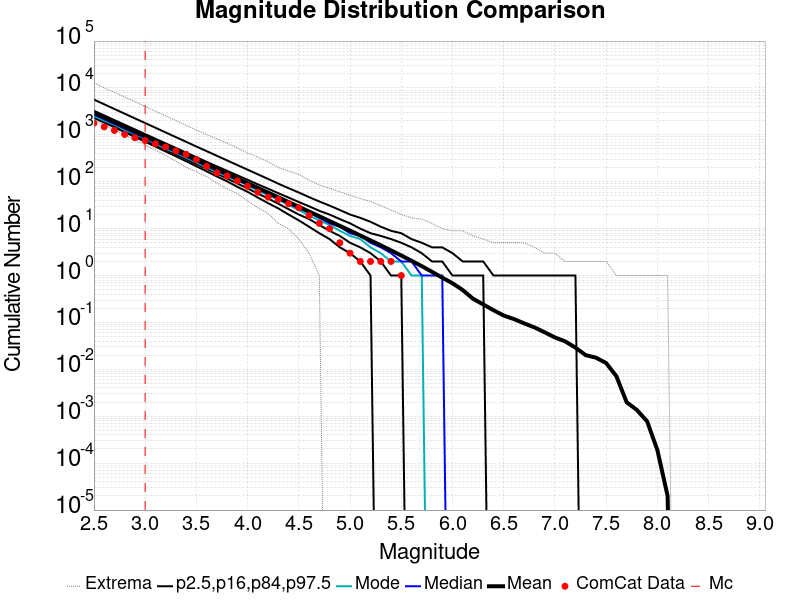

The table this chart was drawn from, first rows:
Magnitude, ComCat Data, Simulation Mean, Simulation Median, Simulation Mode, Simulation Minimum, Simulation Maximum, 2.5 %-ile, 16 %-ile, 84 %-ile, 97.5 %-ile
2.5, 1771, 2956, 2707, 2514, 2071, 12855, 2303, 2458, 3268, 5646
2.6, 1482, 2348, 2152, 2014, 1636, 10109, 1824, 1951, 2598, 4489
2.7, 1245, 1865, 1710, 1642, 1257, 8087, 1444, 1548, 2065, 3562
2.8, 1020, 1481, 1359, 1274, 993.0, 6400, 1141, 1228, 1642, 2828
2.9, 869.0, 1177, 1080, 1041, 779.0, 5100, 903.0, 974.0, 1306, 2246
3.0, 759.0, 934.5, 858.0, 829.0, 605.0, 4031, 713.0, 772.0, 1039, 1785
3.1, 642.0, 742.3, 682.0, 648.0, 473.0, 3192, 562.0, 611.0, 827.0, 1419
3.2, 551.0, 589.6, 542.0, 508.0, 365.0, 2553, 443.0, 484.0, 658.0, 1126
3.3, 454.0, 468.3, 431.0, 415.0, 272.0, 2028, 349.0, 383.0, 525.0, 894.0
3.4, 384.0, 371.9, 343.0, 327.0, 203.0, 1589, 274.0, 303.0, 418.0, 711.0
3.5, 296.0, 295.4, 273.0, 259.0, 163.0, 1272, 214.0, 239.0, 334.0, 564.0
3.6, 213.0, 234.6, 217.0, 202.0, 129.0, 1019, 167.0, 189.0, 266.0, 450.0
3.7, 155.0, 186.3, 172.0, 162.0, 94.0, 821.0, 130.0, 149.0, 213.0, 358.0
3.8, 133.0, 148, 137.0, 129.0, 71.0, 662.0, 102.0, 117.0, 171.0, 285.0
3.9, 104.0, 117.5, 109.0, 106.0, 56.0, 527.0, 78.0, 92.0, 137.0, 227.0
4.0, 80.0, 93.25, 87.0, 83.0, 39.0, 410.0, 61.0, 72.0, 110.0, 181.0
4.1, 60.0, 74.03, 69.0, 64.0, 28.0, 338.0, 46.0, 56.0, 88.0, 144.0
4.2, 47.0, 58.73, 55.0, 52.0, 21.0, 266.0, 35.0, 44.0, 71.0, 115.0
4.3, 42.0, 46.59, 43.0, 41.0, 13.0, 202.0, 27.0, 34.0, 57.0, 91.0
4.4, 34.0, 36.94, 34.0, 32.0, 10.0, 169.0, 20.0, 26.0, 46.0, 73.0
4.5, 28.0, 29.29, 27.0, 25.0, 6.0, 144.0, 15.0, 20.0, 37.0, 59.0
4.6, 19.0, 23.22, 22.0, 19.0, 3.0, 108.0, 11.0, 16.0, 30.0, 47.0
4.7, 13.0, 18.38, 17.0, 15.0, 1.0, 85.0, 8.0, 12.0, 24.0, 38.0
4.8, 10.0, 14.55, 13.0, 12.0, 0.0, 73.0, 6.0, 9.0, 20.0, 31.0
4.9, 5.0, 11.5, 11.0, 9.0, 0.0, 61.0, 4.0, 7.0, 16.0, 25.0
5.0, 3.0, 9.079, 8.0, 7.0, 0.0, 51.0, 3.0, 5.0, 13.0, 20.0
5.1, 2.0, 7.153, 7.0, 6.0, 0.0, 44.0, 2.0, 4.0, 10.0, 17.0
5.2, 2.0, 5.624, 5.0, 4.0, 0.0, 38.0, 1.0, 3.0, 8.0, 14.0
5.3, 2.0, 4.411, 4.0, 3.0, 0.0, 31.0, 0.0, 2.0, 7.0, 11.0
5.4, 2.0, 3.444, 3.0, 2.0, 0.0, 25.0, 0.0, 1.0, 6.0, 9.0
5.5, 1.0, 2.678, 2.0, 2.0, 0.0, 20.0, 0.0, 1.0, 5.0, 8.0
5.6, 0.0, 2.069, 2.0, 1.0, 0.0, 17.0, 0.0, 0.0, 4.0, 6.0
5.7, 0.0, 1.587, 1.0, 1.0, 0.0, 16.0, 0.0, 0.0, 3.0, 5.0
5.8, 0.0, 1.201, 1.0, 0.0, 0.0, 13.0, 0.0, 0.0, 2.0, 4.0
5.9, 0.0, 0.901, 1.0, 0.0, 0.0, 10.0, 0.0, 0.0, 2.0, 4.0
6.0, 0.0, 0.6854, 0.0, 0.0, 0.0, 9.0, 0.0, 0.0, 1.0, 3.0
6.1, 0.0, 0.4905, 0.0, 0.0, 0.0, 9.0, 0.0, 0.0, 1.0, 2.0
6.2, 0.0, 0.3211, 0.0, 0.0, 0.0, 7.0, 0.0, 0.0, 1.0, 2.0
6.3, 0.0, 0.2423, 0.0, 0.0, 0.0, 6.0, 0.0, 0.0, 1.0, 2.0
6.4, 0.0, 0.1824, 0.0, 0.0, 0.0, 5.0, 0.0, 0.0, 0.0, 1.0
6.5, 0.0, 0.1407, 0.0, 0.0, 0.0, 5.0, 0.0, 0.0, 0.0, 1.0
6.6, 0.0, 0.118, 0.0, 0.0, 0.0, 5.0, 0.0, 0.0, 0.0, 1.0
6.7, 0.0, 0.09559, 0.0, 0.0, 0.0, 5.0, 0.0, 0.0, 0.0, 1.0
6.8, 0.0, 0.0785, 0.0, 0.0, 0.0, 4.0, 0.0, 0.0, 0.0, 1.0
6.9, 0.0, 0.06165, 0.0, 0.0, 0.0, 3.0, 0.0, 0.0, 0.0, 1.0
7.0, 0.0, 0.04789, 0.0, 0.0, 0.0, 3.0, 0.0, 0.0, 0.0, 1.0
7.1, 0.0, 0.03948, 0.0, 0.0, 0.0, 2.0, 0.0, 0.0, 0.0, 1.0
7.2, 0.0, 0.02911, 0.0, 0.0, 0.0, 2.0, 0.0, 0.0, 0.0, 1.0
7.3, 0.0, 0.02009, 0.0, 0.0, 0.0, 2.0, 0.0, 0.0, 0.0, 0.0
7.4, 0.0, 0.01776, 0.0, 0.0, 0.0, 2.0, 0.0, 0.0, 0.0, 0.0
7.5, 0.0, 0.01364, 0.0, 0.0, 0.0, 2.0, 0.0, 0.0, 0.0, 0.0
7.6, 0.0, 0.00713, 0.0, 0.0, 0.0, 1.0, 0.0, 0.0, 0.0, 0.0
7.7, 0.0, 0.00199, 0.0, 0.0, 0.0, 1.0, 0.0, 0.0, 0.0, 0.0
7.8, 0.0, 0.00136, 0.0, 0.0, 0.0, 1.0, 0.0, 0.0, 0.0, 0.0
7.9, 0.0, 7.8E-4, 0.0, 0.0, 0.0, 1.0, 0.0, 0.0, 0.0, 0.0
8.0, 0.0, 1.9E-4, 0.0, 0.0, 0.0, 1.0, 0.0, 0.0, 0.0, 0.0
8.1, 0.0, 2.0E-5, 0.0, 0.0, 0.0, 1.0, 0.0, 0.0, 0.0, 0.0
8.2, 0.0, 0.0, 0.0, 0.0, 0.0, 0.0, 0.0, 0.0, 0.0, 0.0
8.3, 0.0, 0.0, 0.0, 0.0, 0.0, 0.0, 0.0, 0.0, 0.0, 0.0
8.4, 0.0, 0.0, 0.0, 0.0, 0.0, 0.0, 0.0, 0.0, 0.0, 0.0
... 6 more rows
